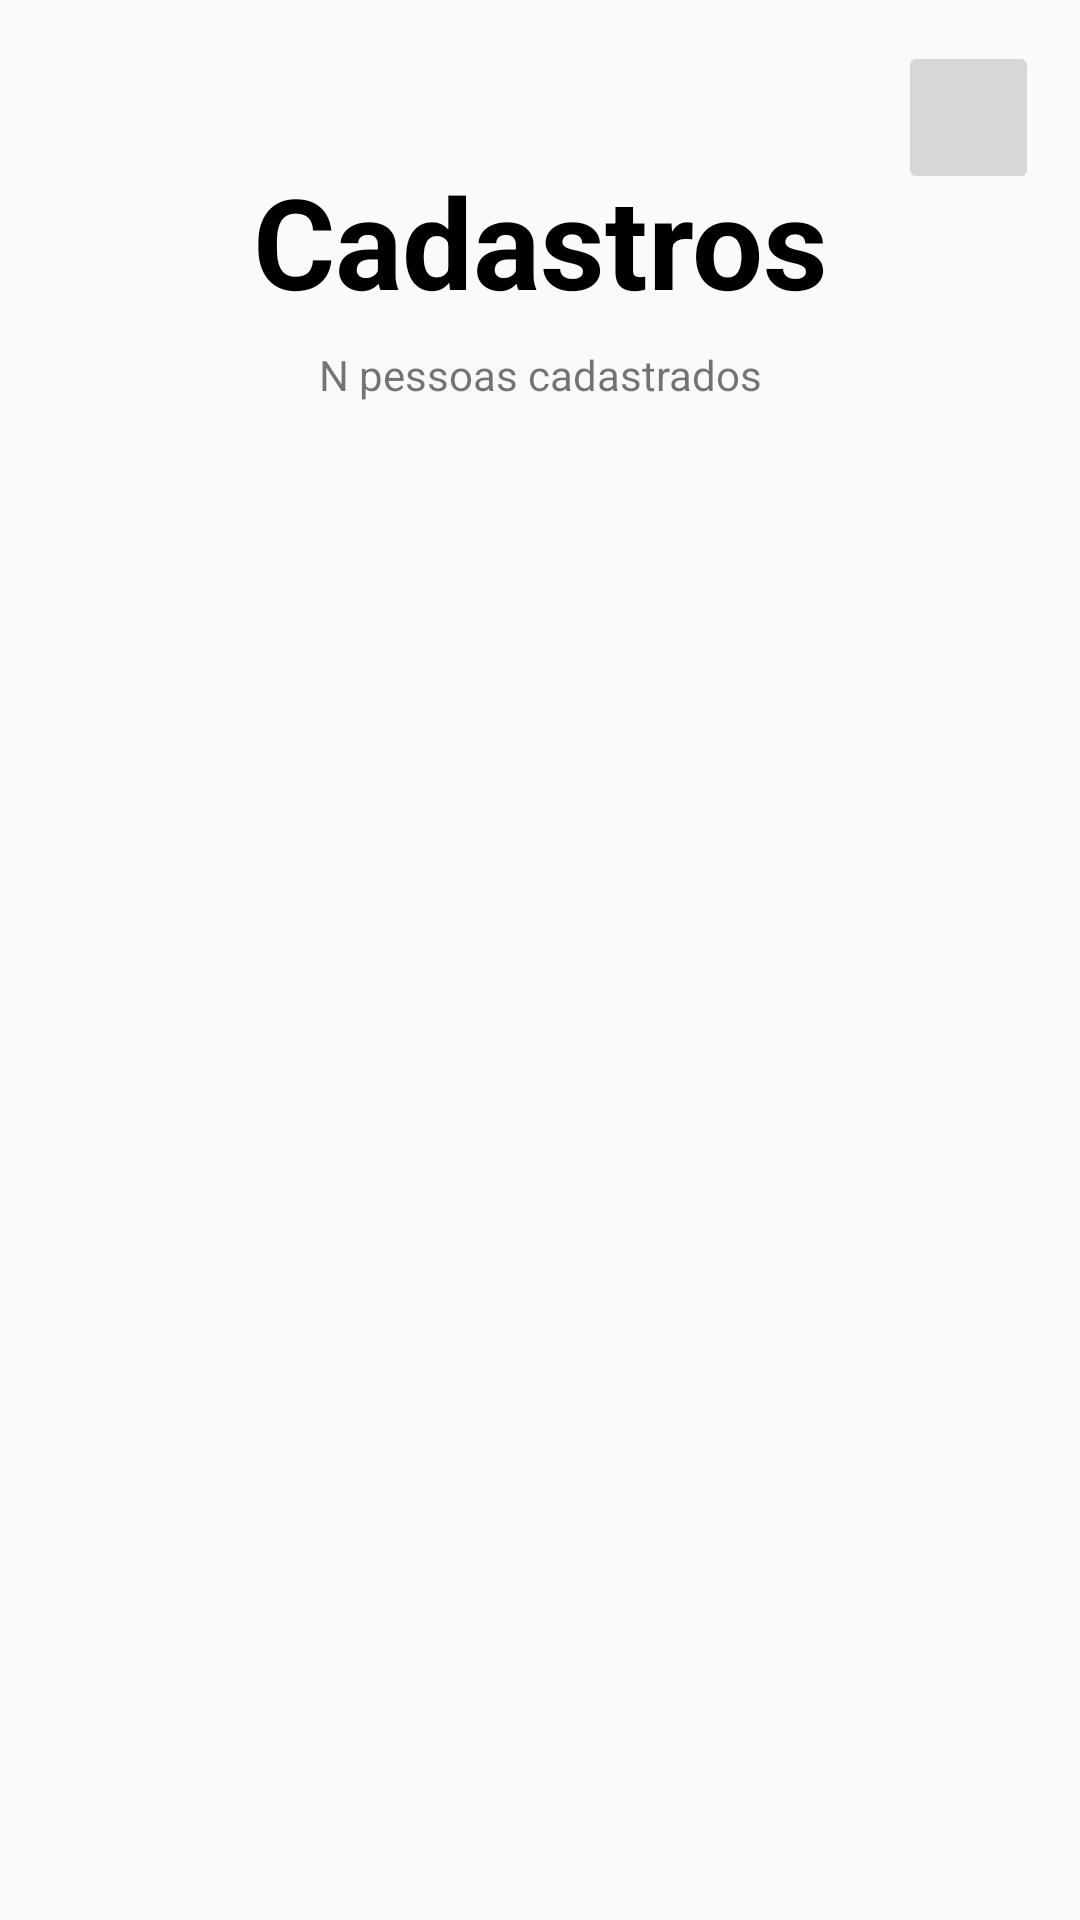

Write the Android layout XML for this screen, with the resource values it uses.
<!-- AndroidManifest.xml: application theme AppTheme -->
<!-- res/layout/activity_tela_contatos.xml -->
<?xml version="1.0" encoding="utf-8"?>
<androidx.constraintlayout.widget.ConstraintLayout xmlns:android="http://schemas.android.com/apk/res/android"
    xmlns:app="http://schemas.android.com/apk/res-auto"
    xmlns:tools="http://schemas.android.com/tools"
    android:layout_width="match_parent"
    android:layout_height="match_parent"
    tools:context=".TelaContatos">

    <TextView
        android:id="@+id/textTitulo3"
        android:layout_width="wrap_content"
        android:layout_height="wrap_content"
        android:layout_marginTop="52dp"
        android:fontFamily="sans-serif"
        android:foregroundGravity="center"
        android:gravity="center"
        android:text="Cadastros"
        android:textAlignment="center"
        android:textColor="@color/black"
        android:textSize="42dp"
        android:textStyle="bold"
        app:layout_constraintEnd_toEndOf="parent"
        app:layout_constraintStart_toStartOf="parent"
        app:layout_constraintTop_toTopOf="parent" />

    <TextView
        android:id="@+id/txtNumContatos"
        android:layout_width="wrap_content"
        android:layout_height="wrap_content"
        android:layout_marginStart="131dp"
        android:layout_marginTop="7dp"
        android:layout_marginEnd="131dp"
        android:foregroundGravity="center"
        android:gravity="center"
        android:text="N pessoas cadastrados"
        android:textAlignment="center"
        app:layout_constraintEnd_toEndOf="parent"
        app:layout_constraintStart_toStartOf="parent"
        app:layout_constraintTop_toBottomOf="@+id/textTitulo3" />

    <ImageButton
        android:id="@+id/btnExcluir"
        android:layout_width="47dp"
        android:layout_height="51dp"
        android:src="@drawable/ic_lixeira"
        app:layout_constraintBottom_toBottomOf="parent"
        app:layout_constraintEnd_toEndOf="parent"
        app:layout_constraintHorizontal_bias="0.956"
        app:layout_constraintStart_toStartOf="parent"
        app:layout_constraintTop_toTopOf="parent"
        app:layout_constraintVertical_bias="0.023" />

    <ListView
        android:id="@+id/listPessoas"
        android:layout_width="368dp"
        android:layout_height="562dp"
        android:layout_marginStart="21dp"
        android:layout_marginTop="20dp"
        android:layout_marginEnd="22dp"
        android:layout_marginBottom="16dp"
        app:layout_constraintBottom_toBottomOf="parent"
        app:layout_constraintEnd_toEndOf="parent"
        app:layout_constraintStart_toStartOf="parent"
        app:layout_constraintTop_toBottomOf="@+id/txtNumContatos" />

</androidx.constraintlayout.widget.ConstraintLayout>
<!-- resources referenced by this layout -->
<resources>
  <color name="black">#FF000000</color>
  <style name="AppTheme" parent="Theme.AppCompat.Light.NoActionBar">
          
          <item name="colorPrimary">@color/minha_cor_primaria</item>
          
          <item name="colorPrimaryDark">@color/minha_cor_primaria_escuro</item>
          
          <item name="colorAccent">@color/minha_cor_de_destaque</item>
          
          <item name="android:statusBarColor">@color/minha_cor_primaria</item>
          <item name="android:windowLightStatusBar">true</item>
          
          <item name="android:navigationBarColor">@color/minha_cor_primaria</item>
          <item name="android:windowLightNavigationBar">true</item>
          
      </style>
  <color name="minha_cor_primaria">#FFFFFF</color>
  <color name="minha_cor_primaria_escuro">#CCCCCC</color>
  <color name="minha_cor_de_destaque">#000000</color>
</resources>
